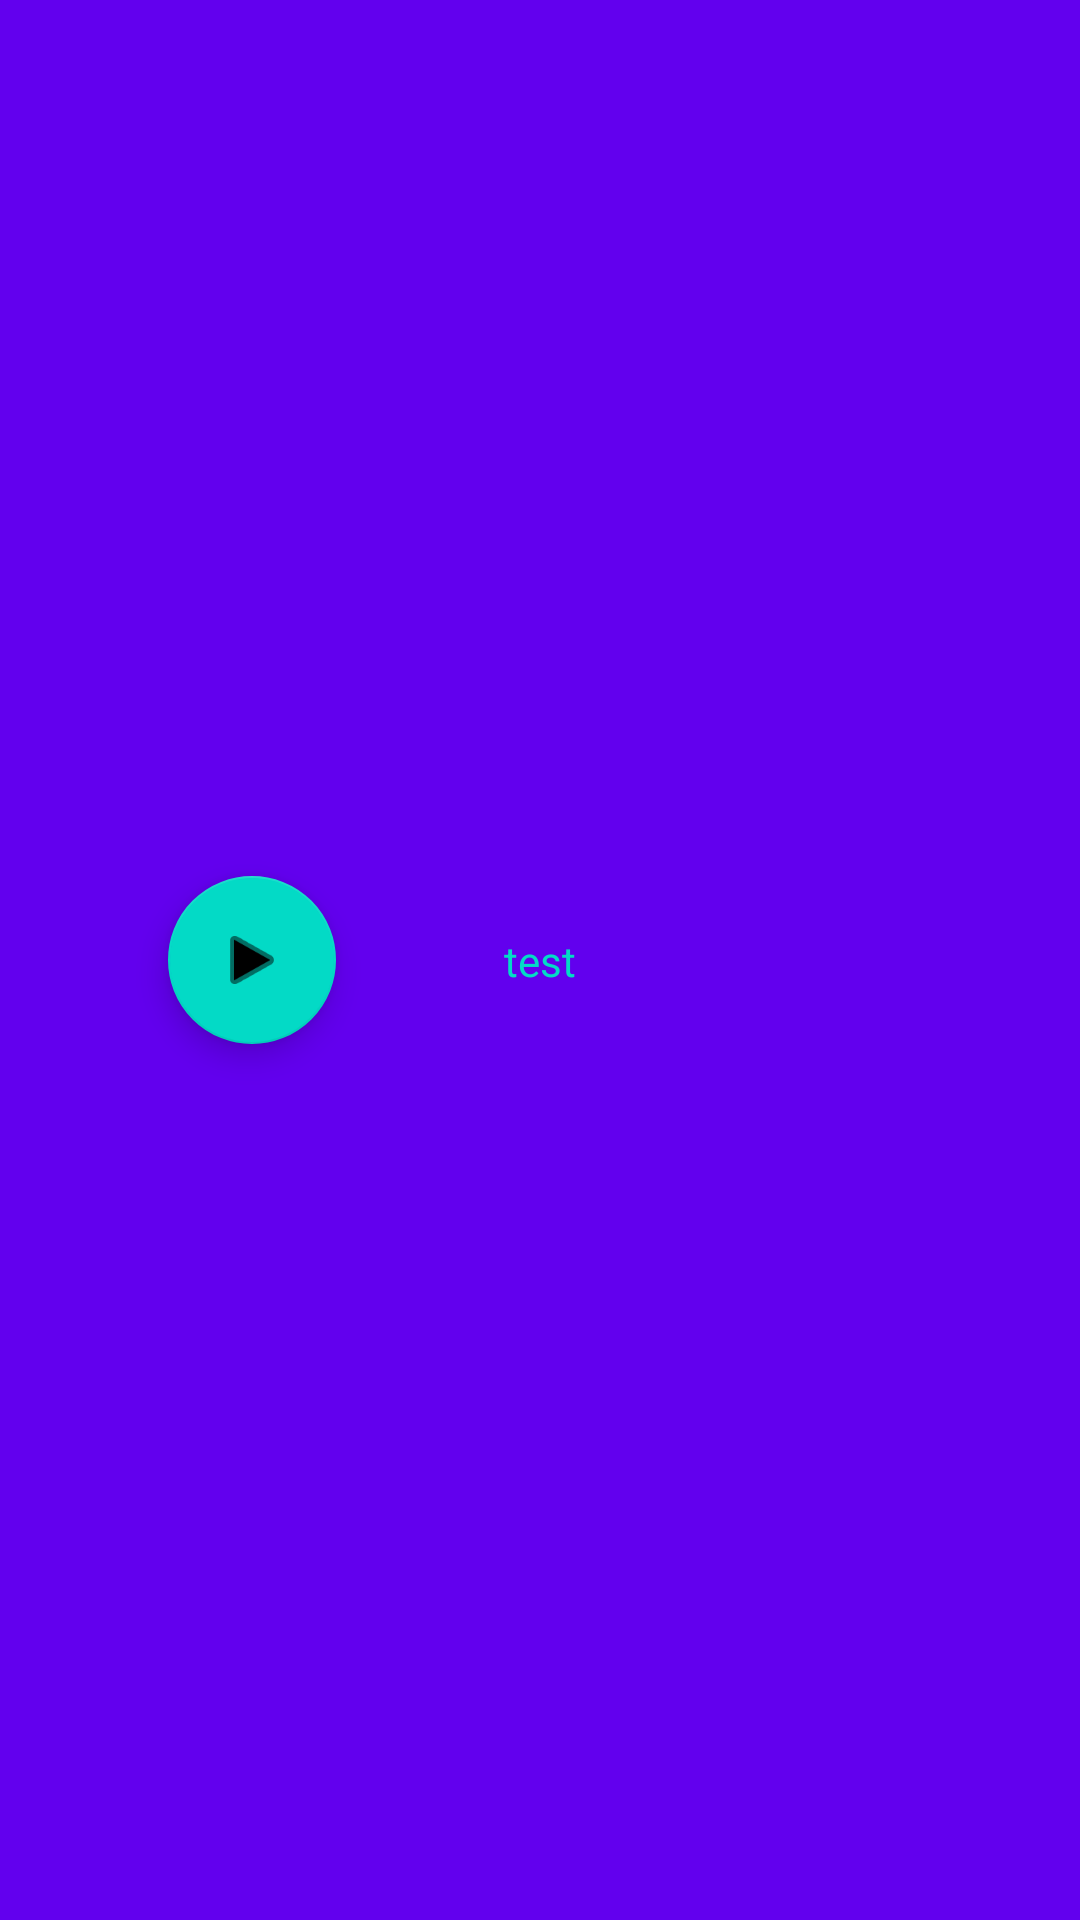

Write the Android layout XML for this screen, with the resource values it uses.
<!-- AndroidManifest.xml: fallback theme Theme.MaterialComponents.DayNight.NoActionBar -->
<!-- res/layout/configure_job_fragment.xml -->
<?xml version="1.0" encoding="utf-8"?>
<androidx.constraintlayout.widget.ConstraintLayout xmlns:android="http://schemas.android.com/apk/res/android"
    xmlns:app="http://schemas.android.com/apk/res-auto"
    xmlns:tools="http://schemas.android.com/tools"
    android:id="@+id/frameLayout2"
    android:layout_width="match_parent"
    android:layout_height="match_parent"
    android:background="?colorPrimary"
    tools:context=".ConfigureJobFragment">

    <com.google.android.material.floatingactionbutton.FloatingActionButton
        android:id="@+id/floatingActionButton2"
        android:layout_width="wrap_content"
        android:layout_height="wrap_content"
        android:clickable="true"
        android:src="@android:drawable/ic_media_play"
        android:tint="?colorSecondary"
        app:backgroundTint="?colorSecondary"
        app:layout_constraintBottom_toBottomOf="parent"
        app:layout_constraintEnd_toStartOf="@+id/textView"
        app:layout_constraintStart_toStartOf="parent"
        app:layout_constraintTop_toTopOf="parent" />

    <TextView
        android:id="@+id/textView"
        android:layout_width="wrap_content"
        android:layout_height="wrap_content"
        android:text="test"
        android:textColor="?colorSecondary"
        app:layout_constraintBottom_toBottomOf="parent"
        app:layout_constraintEnd_toEndOf="parent"
        app:layout_constraintStart_toStartOf="parent"
        app:layout_constraintTop_toTopOf="parent" />
</androidx.constraintlayout.widget.ConstraintLayout>
<!-- resources referenced by this layout -->
<resources>

</resources>
